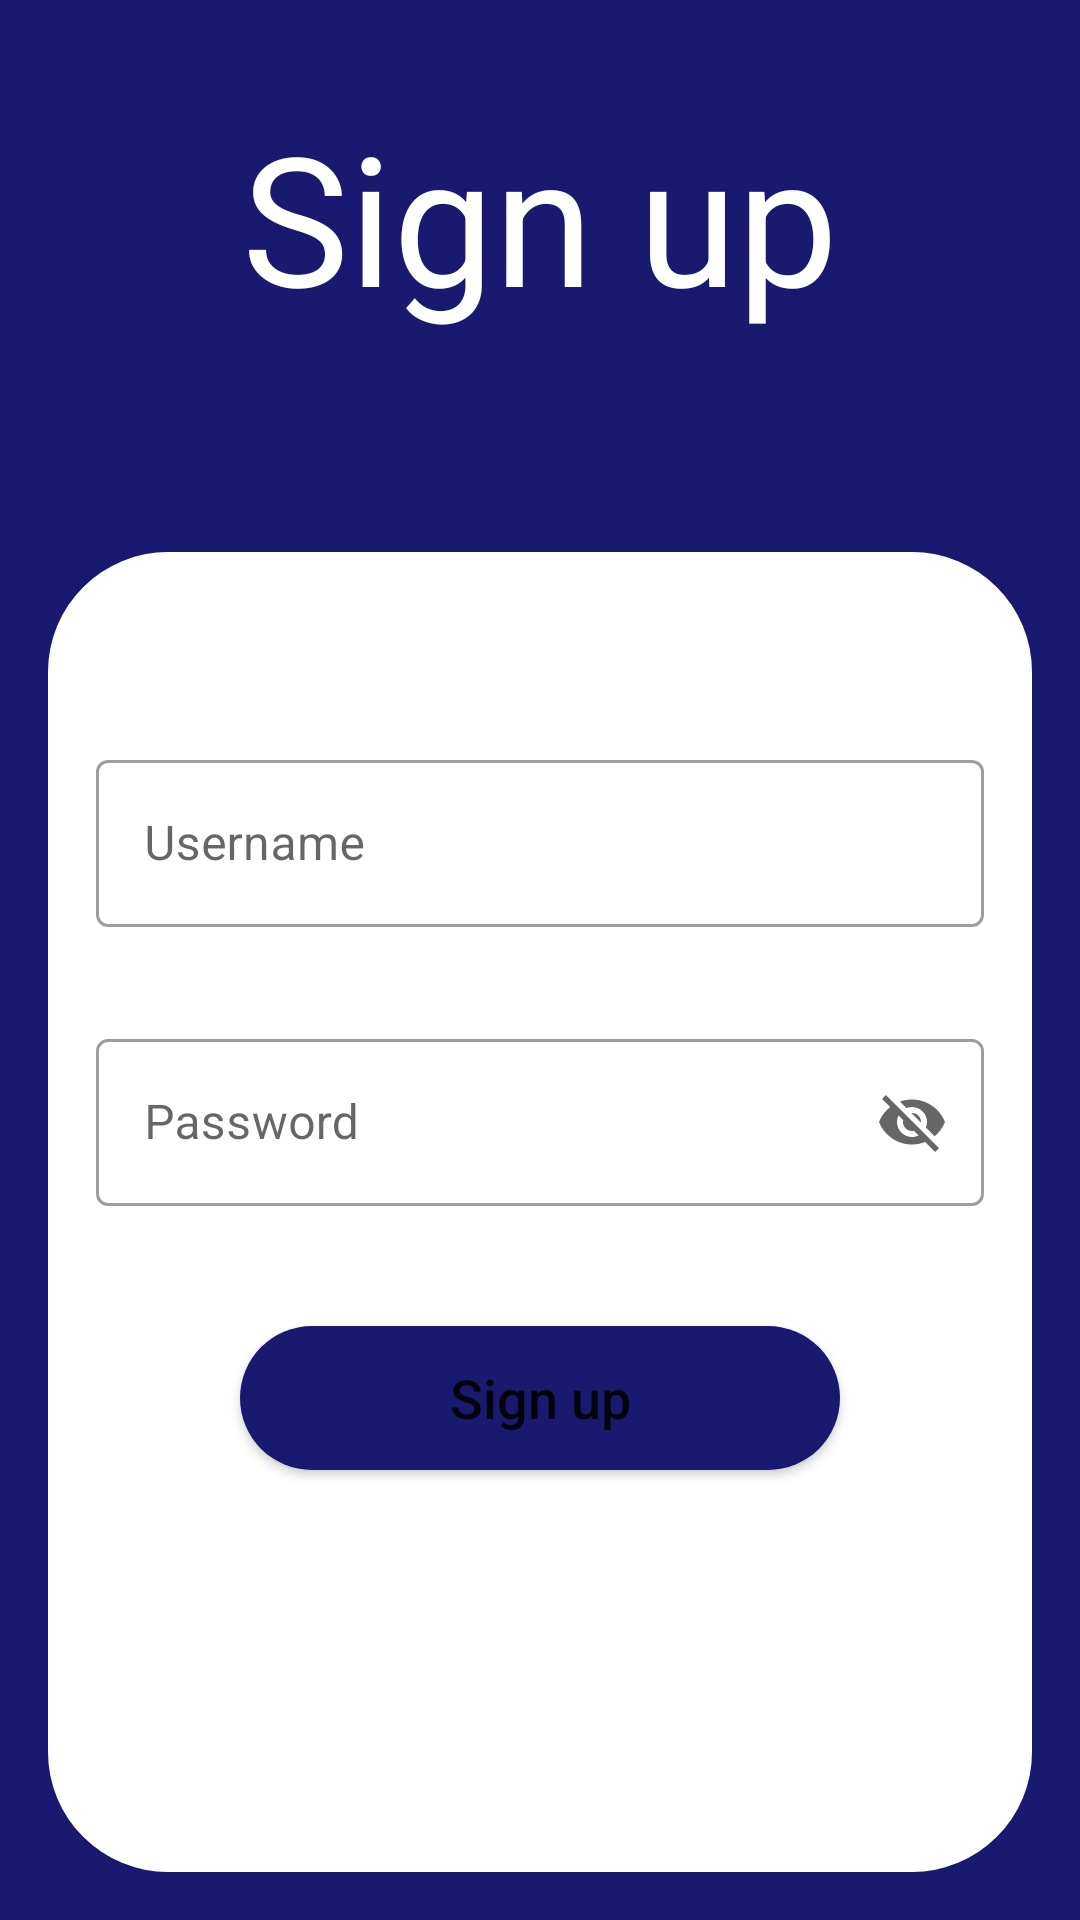

Android layout source for this screen:
<!-- AndroidManifest.xml: application theme AppTheme -->
<!-- res/layout/fragment_signup.xml -->
<?xml version="1.0" encoding="utf-8"?>
<LinearLayout xmlns:android="http://schemas.android.com/apk/res/android"
    xmlns:app="http://schemas.android.com/apk/res-auto"
    xmlns:tools="http://schemas.android.com/tools"
    android:layout_width="match_parent"
    android:layout_height="match_parent"
    android:background="@color/midnight_blue"
    android:orientation="vertical"
    tools:context=".controller.fragment.SignUpFragment">

    <TextView
        android:layout_width="wrap_content"
        android:layout_height="wrap_content"
        android:layout_gravity="center_horizontal"
        android:layout_marginTop="32dp"
        android:text="@string/sign_up"
        android:textColor="@android:color/white"
        android:textSize="60sp" />

    <LinearLayout
        android:layout_width="match_parent"
        android:layout_height="match_parent"
        android:layout_marginLeft="16dp"
        android:layout_marginTop="72dp"
        android:layout_marginRight="16dp"
        android:layout_marginBottom="16dp"
        android:background="@drawable/custom_sign_up_layout"
        android:orientation="vertical">

        <com.google.android.material.textfield.TextInputLayout
            style="@style/Widget.MaterialComponents.TextInputLayout.OutlinedBox"
            android:layout_width="match_parent"
            android:layout_height="wrap_content"
            android:layout_marginLeft="16dp"
            android:layout_marginTop="64dp"
            android:layout_marginRight="16dp"
            android:hint="@string/username_hint">

            <com.google.android.material.textfield.TextInputEditText
                android:id="@+id/txt_username"
                android:layout_width="match_parent"
                android:layout_height="wrap_content" />

        </com.google.android.material.textfield.TextInputLayout>

        <com.google.android.material.textfield.TextInputLayout
            style="@style/Widget.MaterialComponents.TextInputLayout.OutlinedBox"
            android:layout_width="match_parent"
            android:layout_height="wrap_content"
            android:layout_marginLeft="16dp"
            android:layout_marginTop="32dp"
            android:layout_marginRight="16dp"
            android:hint="@string/password_hint"
            app:endIconMode="password_toggle">

            <com.google.android.material.textfield.TextInputEditText
                android:id="@+id/txt_password"
                android:layout_width="match_parent"
                android:layout_height="wrap_content"
                android:inputType="number" />

        </com.google.android.material.textfield.TextInputLayout>

        <Button
            android:id="@+id/btn_sign_up"
            android:layout_width="200dp"
            android:layout_height="wrap_content"
            android:layout_gravity="center"
            android:layout_marginTop="40dp"
            android:background="@drawable/rounded_button"
            android:text="@string/sign_up"
            android:textAllCaps="false"
            android:textSize="18sp" />

    </LinearLayout>

</LinearLayout>
<!-- resources referenced by this layout -->
<resources>
  <color name="midnight_blue">#191970</color>
  <!-- drawable custom_sign_up_layout (drawable) -->
  <?xml version="1.0" encoding="utf-8"?>
  <shape xmlns:android="http://schemas.android.com/apk/res/android"
      android:shape="rectangle">
  
      <solid android:color="@android:color/white" />
  
      <corners android:radius="40dp" />
  
  </shape>
  <!-- drawable rounded_button (drawable) -->
  <?xml version="1.0" encoding="utf-8"?>
  <shape xmlns:android="http://schemas.android.com/apk/res/android"
      android:shape="rectangle">
  
      <solid android:color="@color/midnight_blue" />
  
      <corners android:radius="30dp" />
  
  </shape>
  <string name="password_hint">Password</string>
  <string name="sign_up">Sign up</string>
  <string name="username_hint">Username</string>
  <style name="AppTheme" parent="Theme.MaterialComponents.Light.NoActionBar">
          
          <item name="colorPrimary">@color/colorPrimary</item>
          <item name="colorPrimaryDark">@color/colorPrimaryDark</item>
          <item name="colorAccent">@color/colorAccent</item>
      </style>
  <color name="colorPrimary">#6200EE</color>
  <color name="colorPrimaryDark">#3700B3</color>
  <color name="colorAccent">#03DAC5</color>
</resources>
